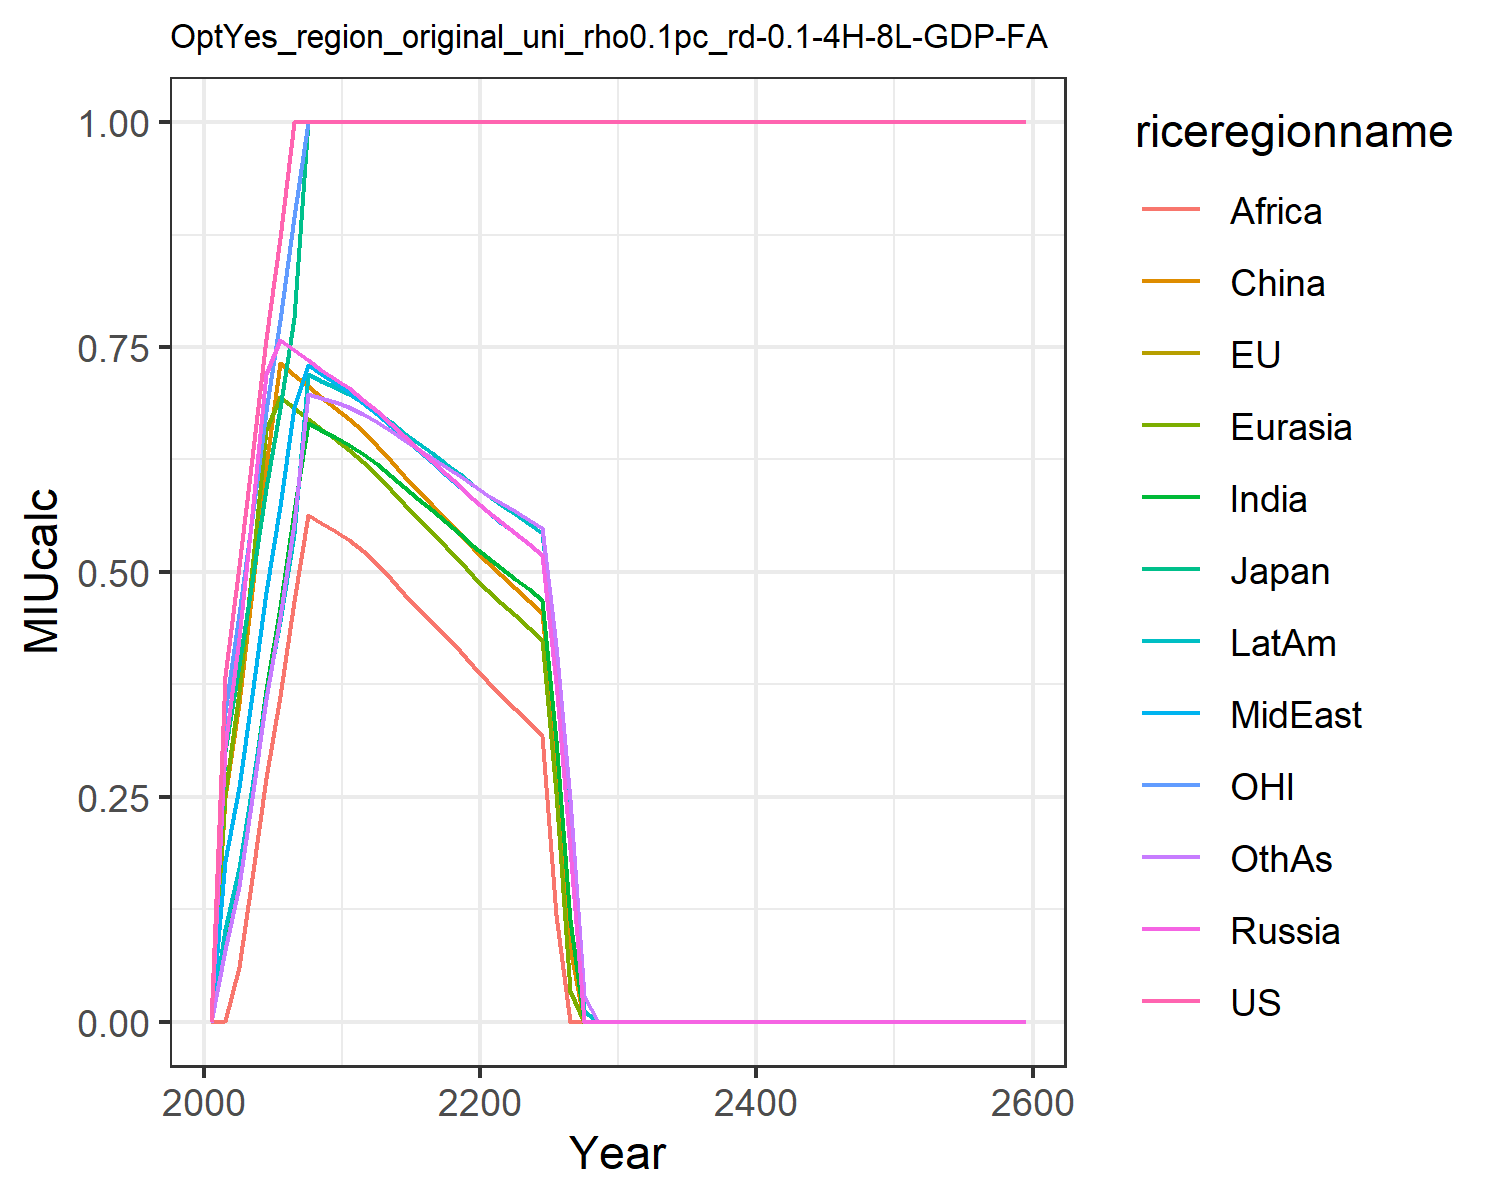

Data behind this chart, as committed beside it:
0.0, 0.0, 0.0, 0.0, 0.0, 0.0, 0.0, 0.0, 0.0, 0.0, 0.0, 0.0
0.3845, 0.3008, 0.3008, 0.3057, 0.2534, 0.2498, 0.08659, 0.1784, 0.0008122, 0.1035, 0.3439, 0.07922
0.5071, 0.3967, 0.3967, 0.4268, 0.367, 0.3545, 0.158, 0.2611, 0.06136, 0.1709, 0.4536, 0.1509
0.6263, 0.49, 0.49, 0.5647, 0.5039, 0.4785, 0.2571, 0.3629, 0.1599, 0.2607, 0.5602, 0.2491
0.7586, 0.5935, 0.5935, 0.7197, 0.658, 0.6183, 0.3686, 0.4777, 0.2707, 0.3618, 0.6786, 0.3588
0.8715, 0.6818, 0.6818, 0.7578, 0.6949, 0.7326, 0.4612, 0.5732, 0.3622, 0.4459, 0.7795, 0.4504
1.0, 0.7823, 0.7823, 0.7462, 0.6821, 0.7191, 0.5675, 0.6833, 0.4672, 0.5425, 0.8945, 0.5548
1.0, 1.0, 1.0, 0.7354, 0.6704, 0.7066, 0.6651, 0.7298, 0.5636, 0.7198, 1.0, 0.6979
1.0, 1.0, 1.0, 0.725, 0.659, 0.6945, 0.6574, 0.7198, 0.5546, 0.7125, 1.0, 0.6931
1.0, 1.0, 1.0, 0.7149, 0.648, 0.6827, 0.6499, 0.7102, 0.5458, 0.7054, 1.0, 0.6885
1.0, 1.0, 1.0, 0.7041, 0.636, 0.6702, 0.6415, 0.6999, 0.5356, 0.6974, 1.0, 0.6829
1.0, 1.0, 1.0, 0.6915, 0.622, 0.6562, 0.631, 0.6878, 0.5229, 0.6877, 1.0, 0.6757
1.0, 1.0, 1.0, 0.6791, 0.6077, 0.6404, 0.6197, 0.6758, 0.5084, 0.6778, 1.0, 0.6667
1.0, 1.0, 1.0, 0.665, 0.5914, 0.6233, 0.6065, 0.6621, 0.4919, 0.6662, 1.0, 0.6564
1.0, 1.0, 1.0, 0.651, 0.5755, 0.6069, 0.5939, 0.6486, 0.476, 0.6549, 1.0, 0.6465
1.0, 1.0, 1.0, 0.6372, 0.5598, 0.5908, 0.5813, 0.6352, 0.4602, 0.6435, 1.0, 0.6368
1.0, 1.0, 1.0, 0.6233, 0.544, 0.5748, 0.5686, 0.6218, 0.4444, 0.6321, 1.0, 0.627
1.0, 1.0, 1.0, 0.6093, 0.5281, 0.5587, 0.5557, 0.6082, 0.4282, 0.6205, 1.0, 0.617
1.0, 1.0, 1.0, 0.5953, 0.512, 0.5425, 0.5426, 0.5946, 0.4118, 0.6087, 1.0, 0.6068
1.0, 1.0, 1.0, 0.581, 0.4957, 0.5261, 0.5292, 0.5807, 0.395, 0.5967, 1.0, 0.5962
1.0, 1.0, 1.0, 0.5677, 0.4804, 0.5106, 0.5163, 0.5674, 0.3788, 0.5852, 1.0, 0.5861
1.0, 1.0, 1.0, 0.5555, 0.466, 0.4961, 0.5041, 0.5548, 0.3634, 0.5744, 1.0, 0.5765
1.0, 1.0, 1.0, 0.5435, 0.4521, 0.482, 0.4924, 0.5427, 0.348, 0.564, 1.0, 0.5673
1.0, 1.0, 1.0, 0.5314, 0.4381, 0.468, 0.4807, 0.5307, 0.3328, 0.5535, 1.0, 0.558
1.0, 1.0, 1.0, 0.5192, 0.4241, 0.4539, 0.4689, 0.5187, 0.3177, 0.5431, 1.0, 0.5486
1.0, 1.0, 1.0, 0.3768, 0.2542, 0.2917, 0.3136, 0.3764, 0.1183, 0.409, 1.0, 0.4173
1.0, 1.0, 1.0, 0.1925, 0.03436, 0.08182, 0.113, 0.1923, 0.0, 0.2358, 1.0, 0.248
1.0, 1.0, 1.0, 0.0, 0.0, 0.0, 0.0, 0.0, 0.0, 0.01187, 1.0, 0.02912
1.0, 1.0, 1.0, 0.0, 0.0, 0.0, 0.0, 0.0, 0.0, 0.0, 1.0, 0.0
1.0, 1.0, 1.0, 0.0, 0.0, 0.0, 0.0, 0.0, 0.0, 0.0, 1.0, 0.0
1.0, 1.0, 1.0, 0.0, 0.0, 0.0, 0.0, 0.0, 0.0, 0.0, 1.0, 0.0
1.0, 1.0, 1.0, 0.0, 0.0, 0.0, 0.0, 0.0, 0.0, 0.0, 1.0, 0.0
1.0, 1.0, 1.0, 0.0, 0.0, 0.0, 0.0, 0.0, 0.0, 0.0, 1.0, 0.0
1.0, 1.0, 1.0, 0.0, 0.0, 0.0, 0.0, 0.0, 0.0, 0.0, 1.0, 0.0
1.0, 1.0, 1.0, 0.0, 0.0, 0.0, 0.0, 0.0, 0.0, 0.0, 1.0, 0.0
1.0, 1.0, 1.0, 0.0, 0.0, 0.0, 0.0, 0.0, 0.0, 0.0, 1.0, 0.0
1.0, 1.0, 1.0, 0.0, 0.0, 0.0, 0.0, 0.0, 0.0, 0.0, 1.0, 0.0
1.0, 1.0, 1.0, 0.0, 0.0, 0.0, 0.0, 0.0, 0.0, 0.0, 1.0, 0.0
1.0, 1.0, 1.0, 0.0, 0.0, 0.0, 0.0, 0.0, 0.0, 0.0, 1.0, 0.0
1.0, 1.0, 1.0, 0.0, 0.0, 0.0, 0.0, 0.0, 0.0, 0.0, 1.0, 0.0
1.0, 1.0, 1.0, 0.0, 0.0, 0.0, 0.0, 0.0, 0.0, 0.0, 1.0, 0.0
1.0, 1.0, 1.0, 0.0, 0.0, 0.0, 0.0, 0.0, 0.0, 0.0, 1.0, 0.0
1.0, 1.0, 1.0, 0.0, 0.0, 0.0, 0.0, 0.0, 0.0, 0.0, 1.0, 0.0
1.0, 1.0, 1.0, 0.0, 0.0, 0.0, 0.0, 0.0, 0.0, 0.0, 1.0, 0.0
1.0, 1.0, 1.0, 0.0, 0.0, 0.0, 0.0, 0.0, 0.0, 0.0, 1.0, 0.0
1.0, 1.0, 1.0, 0.0, 0.0, 0.0, 0.0, 0.0, 0.0, 0.0, 1.0, 0.0
1.0, 1.0, 1.0, 0.0, 0.0, 0.0, 0.0, 0.0, 0.0, 0.0, 1.0, 0.0
1.0, 1.0, 1.0, 0.0, 0.0, 0.0, 0.0, 0.0, 0.0, 0.0, 1.0, 0.0
1.0, 1.0, 1.0, 0.0, 0.0, 0.0, 0.0, 0.0, 0.0, 0.0, 1.0, 0.0
1.0, 1.0, 1.0, 0.0, 0.0, 0.0, 0.0, 0.0, 0.0, 0.0, 1.0, 0.0
1.0, 1.0, 1.0, 0.0, 0.0, 0.0, 0.0, 0.0, 0.0, 0.0, 1.0, 0.0
1.0, 1.0, 1.0, 0.0, 0.0, 0.0, 0.0, 0.0, 0.0, 0.0, 1.0, 0.0
1.0, 1.0, 1.0, 0.0, 0.0, 0.0, 0.0, 0.0, 0.0, 0.0, 1.0, 0.0
1.0, 1.0, 1.0, 0.0, 0.0, 0.0, 0.0, 0.0, 0.0, 0.0, 1.0, 0.0
1.0, 1.0, 1.0, 0.0, 0.0, 0.0, 0.0, 0.0, 0.0, 0.0, 1.0, 0.0
1.0, 1.0, 1.0, 0.0, 0.0, 0.0, 0.0, 0.0, 0.0, 0.0, 1.0, 0.0
1.0, 1.0, 1.0, 0.0, 0.0, 0.0, 0.0, 0.0, 0.0, 0.0, 1.0, 0.0
1.0, 1.0, 1.0, 0.0, 0.0, 0.0, 0.0, 0.0, 0.0, 0.0, 1.0, 0.0
1.0, 1.0, 1.0, 0.0, 0.0, 0.0, 0.0, 0.0, 0.0, 0.0, 1.0, 0.0
1.0, 1.0, 1.0, 0.0, 0.0, 0.0, 0.0, 0.0, 0.0, 0.0, 1.0, 0.0
